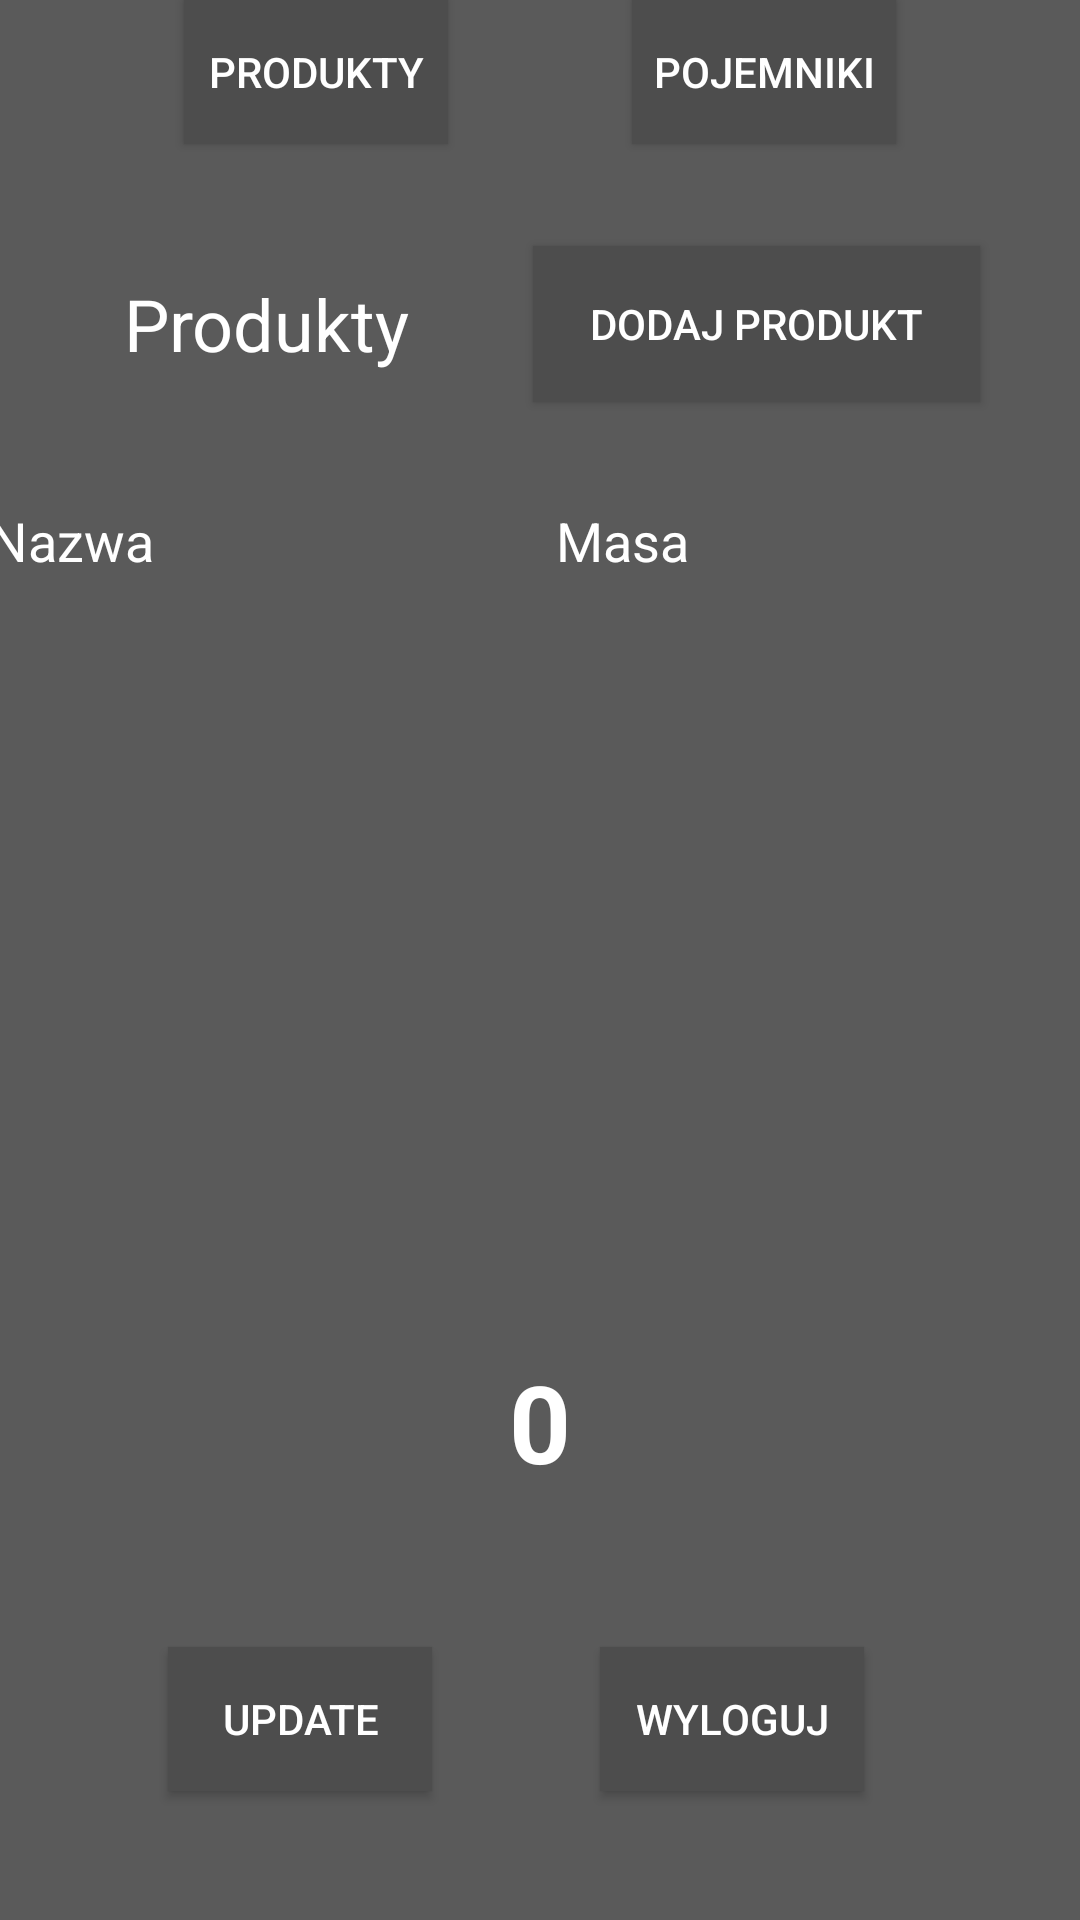

Android layout source for this screen:
<!-- AndroidManifest.xml: application theme AppTheme -->
<!-- res/layout/activity_main.xml -->
<?xml version="1.0" encoding="utf-8"?>
<android.support.constraint.ConstraintLayout
        xmlns:android="http://schemas.android.com/apk/res/android"
        xmlns:tools="http://schemas.android.com/tools"
        xmlns:app="http://schemas.android.com/apk/res-auto"
        android:layout_width="match_parent"
        android:layout_height="match_parent"
        tools:context=".activities.MainActivity"
        android:background="@color/screenBackground">

    <TextView
            android:layout_width="wrap_content"
            android:layout_height="wrap_content"
            android:text="@string/TextView_text"
            app:layout_constraintBottom_toBottomOf="parent"
            app:layout_constraintTop_toTopOf="parent"
            android:textColor="@android:color/white"
            android:textSize="36sp"
            app:layout_constraintVertical_bias="0.76"
            app:fontFamily="sans-serif" app:layout_constraintStart_toStartOf="parent"
            app:layout_constraintEnd_toEndOf="parent"
            android:id="@+id/textView" android:textStyle="bold"/>
    <Button
            android:text="@string/update"
            android:onClick="update"
            android:layout_width="wrap_content"
            android:layout_height="wrap_content"
            android:id="@+id/update_button"
            android:layout_marginTop="8dp"
            app:layout_constraintTop_toBottomOf="@+id/textView"
            app:layout_constraintBottom_toBottomOf="parent"
            android:background="@color/buttonBackground"
            android:textColor="@android:color/white"
            app:layout_constraintStart_toStartOf="parent"
            app:layout_constraintHorizontal_bias="0.5" app:layout_constraintEnd_toStartOf="@+id/add_button"/>
    <Button
            android:text="Wyloguj"
            android:onClick="setStart"
            android:layout_width="wrap_content"
            android:layout_height="wrap_content"
            android:id="@+id/add_button"
            app:layout_constraintBottom_toBottomOf="parent"
            android:background="@color/buttonBackground" android:textColor="@android:color/white"
            app:layout_constraintEnd_toEndOf="parent"
            android:layout_marginTop="8dp" app:layout_constraintTop_toBottomOf="@+id/textView"
            android:layout_marginEnd="16dp" android:layout_marginRight="16dp"
            app:layout_constraintStart_toEndOf="@+id/update_button" app:layout_constraintHorizontal_bias="0.5"/>
    <TextView
            android:layout_width="wrap_content"
            android:layout_height="wrap_content"
            android:id="@+id/textView2" android:layout_marginBottom="8dp"
            app:layout_constraintBottom_toTopOf="@+id/textView" android:layout_marginTop="8dp"
            app:layout_constraintTop_toTopOf="parent" android:textColor="@android:color/white"
            app:layout_constraintEnd_toEndOf="parent" android:layout_marginEnd="8dp" android:layout_marginRight="8dp"
            app:layout_constraintStart_toStartOf="parent" android:layout_marginLeft="8dp"
            android:layout_marginStart="8dp"/>
    <TableLayout
            android:layout_width="368dp"
            android:layout_height="238dp"
            app:layout_constraintStart_toStartOf="parent"
            android:layout_marginLeft="8dp" android:layout_marginStart="8dp" app:layout_constraintEnd_toEndOf="parent"
            android:layout_marginEnd="8dp" android:layout_marginRight="8dp" android:stretchColumns="0,1,2"
            android:id="@+id/tableProduct"
            app:layout_constraintTop_toBottomOf="@+id/textTable"
            app:layout_constraintHorizontal_bias="0.5" app:layout_constraintBottom_toTopOf="@+id/textView">

        <TableRow
                android:layout_width="match_parent"
                android:layout_height="match_parent">
            <TextView
                    android:text="Nazwa"
                    android:layout_width="wrap_content"
                    android:layout_height="wrap_content" android:id="@+id/textView8" android:textSize="18sp"
                    android:textColor="@color/textColor"/>
            <TextView
                    android:text="Masa"
                    android:layout_width="wrap_content"
                    android:layout_height="wrap_content" android:id="@+id/textView7" android:textSize="18sp"
                    android:textColor="@color/textColor"/>
        </TableRow>
    </TableLayout>
    <Button
            android:text="Produkty"
            android:onClick="switchTables"
            android:layout_width="wrap_content"
            android:layout_height="wrap_content" android:id="@+id/buttonProducts"
            app:layout_constraintStart_toStartOf="parent" app:layout_constraintHorizontal_bias="0.5"
            app:layout_constraintEnd_toStartOf="@+id/buttonContainers"
            app:layout_constraintTop_toTopOf="parent" android:textColor="@color/textColor"
            android:background="@color/buttonBackground"/>
    <Button
            android:text="Pojemniki"
            android:onClick="switchTables"
            android:layout_width="wrap_content"
            android:layout_height="wrap_content" android:id="@+id/buttonContainers"
            app:layout_constraintStart_toEndOf="@+id/buttonProducts"
            app:layout_constraintHorizontal_bias="0.5" app:layout_constraintEnd_toEndOf="parent"
            app:layout_constraintTop_toTopOf="parent" android:textColor="@color/textColor"
            android:background="@color/buttonBackground"/>
    <TextView
            android:text="Produkty"
            android:layout_width="wrap_content"
            android:layout_height="wrap_content" android:id="@+id/textTable"
            app:layout_constraintEnd_toEndOf="parent"
            android:layout_marginEnd="8dp" android:layout_marginRight="8dp"
            app:layout_constraintStart_toStartOf="parent" android:layout_marginLeft="8dp"
            android:layout_marginStart="8dp"
            app:layout_constraintHorizontal_bias="0.5" app:layout_constraintBottom_toTopOf="@+id/tableProduct"
            app:layout_constraintTop_toBottomOf="@+id/buttonProducts" android:textColor="@color/textColor"
            android:textSize="24sp" app:layout_constraintEnd_toStartOf="@+id/button5"/>
    <TableLayout
            android:layout_width="368dp"
            android:layout_height="238dp"
            app:layout_constraintStart_toStartOf="parent"
            android:layout_marginLeft="8dp" android:layout_marginStart="8dp" app:layout_constraintEnd_toEndOf="parent"
            android:layout_marginEnd="8dp" android:layout_marginRight="8dp" android:stretchColumns="0,1,2"
            android:id="@+id/tableContainer"
            app:layout_constraintTop_toBottomOf="@+id/textTable"
            app:layout_constraintHorizontal_bias="0.5" app:layout_constraintBottom_toTopOf="@+id/textView"
            android:visibility="invisible">

        <TableRow
                android:layout_width="match_parent"
                android:layout_height="match_parent">
            <TextView
                    android:text="ID"
                    android:layout_width="wrap_content"
                    android:layout_height="wrap_content" android:id="@+id/textView18"
                    android:textColor="@color/textColor" android:textSize="18sp"/>
            <TextView
                    android:text="Produkt"
                    android:layout_width="wrap_content"
                    android:layout_height="wrap_content" android:id="@+id/textView15"
                    android:textColor="@color/textColor" android:textSize="18sp"/>
            <TextView
                    android:text="Masa"
                    android:layout_width="wrap_content"
                    android:layout_height="wrap_content" android:id="@+id/textView6"
                    android:textColor="@color/textColor" android:textSize="18sp"/>
        </TableRow>
    </TableLayout>
    <Button
            android:text="Dodaj produkt"
            android:onClick="showAddProdPopup"
            android:layout_width="149dp"
            android:layout_height="52dp" android:id="@+id/button5"
            app:layout_constraintStart_toEndOf="@+id/textTable" app:layout_constraintHorizontal_bias="0.5"
            app:layout_constraintEnd_toEndOf="parent" android:layout_marginTop="8dp"
            app:layout_constraintTop_toBottomOf="@+id/buttonContainers" android:layout_marginBottom="8dp"
            app:layout_constraintBottom_toTopOf="@+id/tableContainer" android:textColor="@color/textColor"
            android:background="@color/buttonBackground"/>

</android.support.constraint.ConstraintLayout>
<!-- resources referenced by this layout -->
<resources>
  <color name="buttonBackground">#4d4d4d</color>
  <color name="screenBackground">#5a5a5a</color>
  <color name="textColor">#ffffff</color>
  <string name="TextView_text">0</string>
  <string name="update">Update</string>
  <style name="AppTheme" parent="Theme.AppCompat.Light.DarkActionBar">
          
          <item name="colorPrimary">@color/colorPrimary</item>
          <item name="colorPrimaryDark">@color/colorPrimaryDark</item>
          <item name="colorAccent">@color/colorAccent</item>
      </style>
  <color name="colorPrimary">#4d4d4d</color>
  <color name="colorPrimaryDark">#353535</color>
  <color name="colorAccent">#D81B60</color>
</resources>
